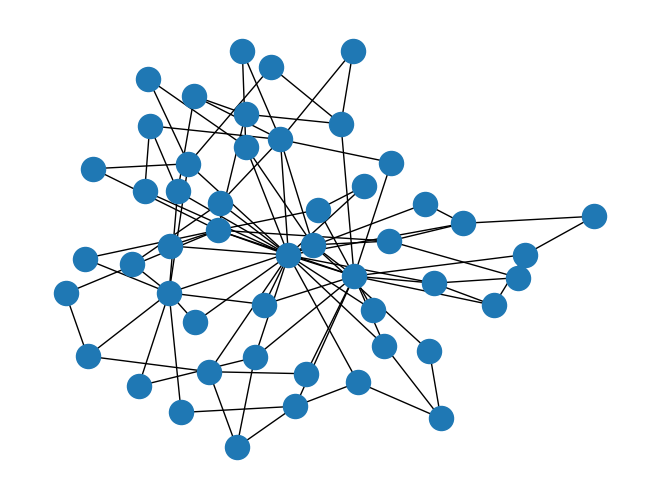

This figure's Python source:
import networkx as nx
import matplotlib.pyplot as plt

g = nx.barabasi_albert_graph(50,2)

nx.draw(g)
plt.show()

nx.write_gexf(g,"analysi1.gexf")
